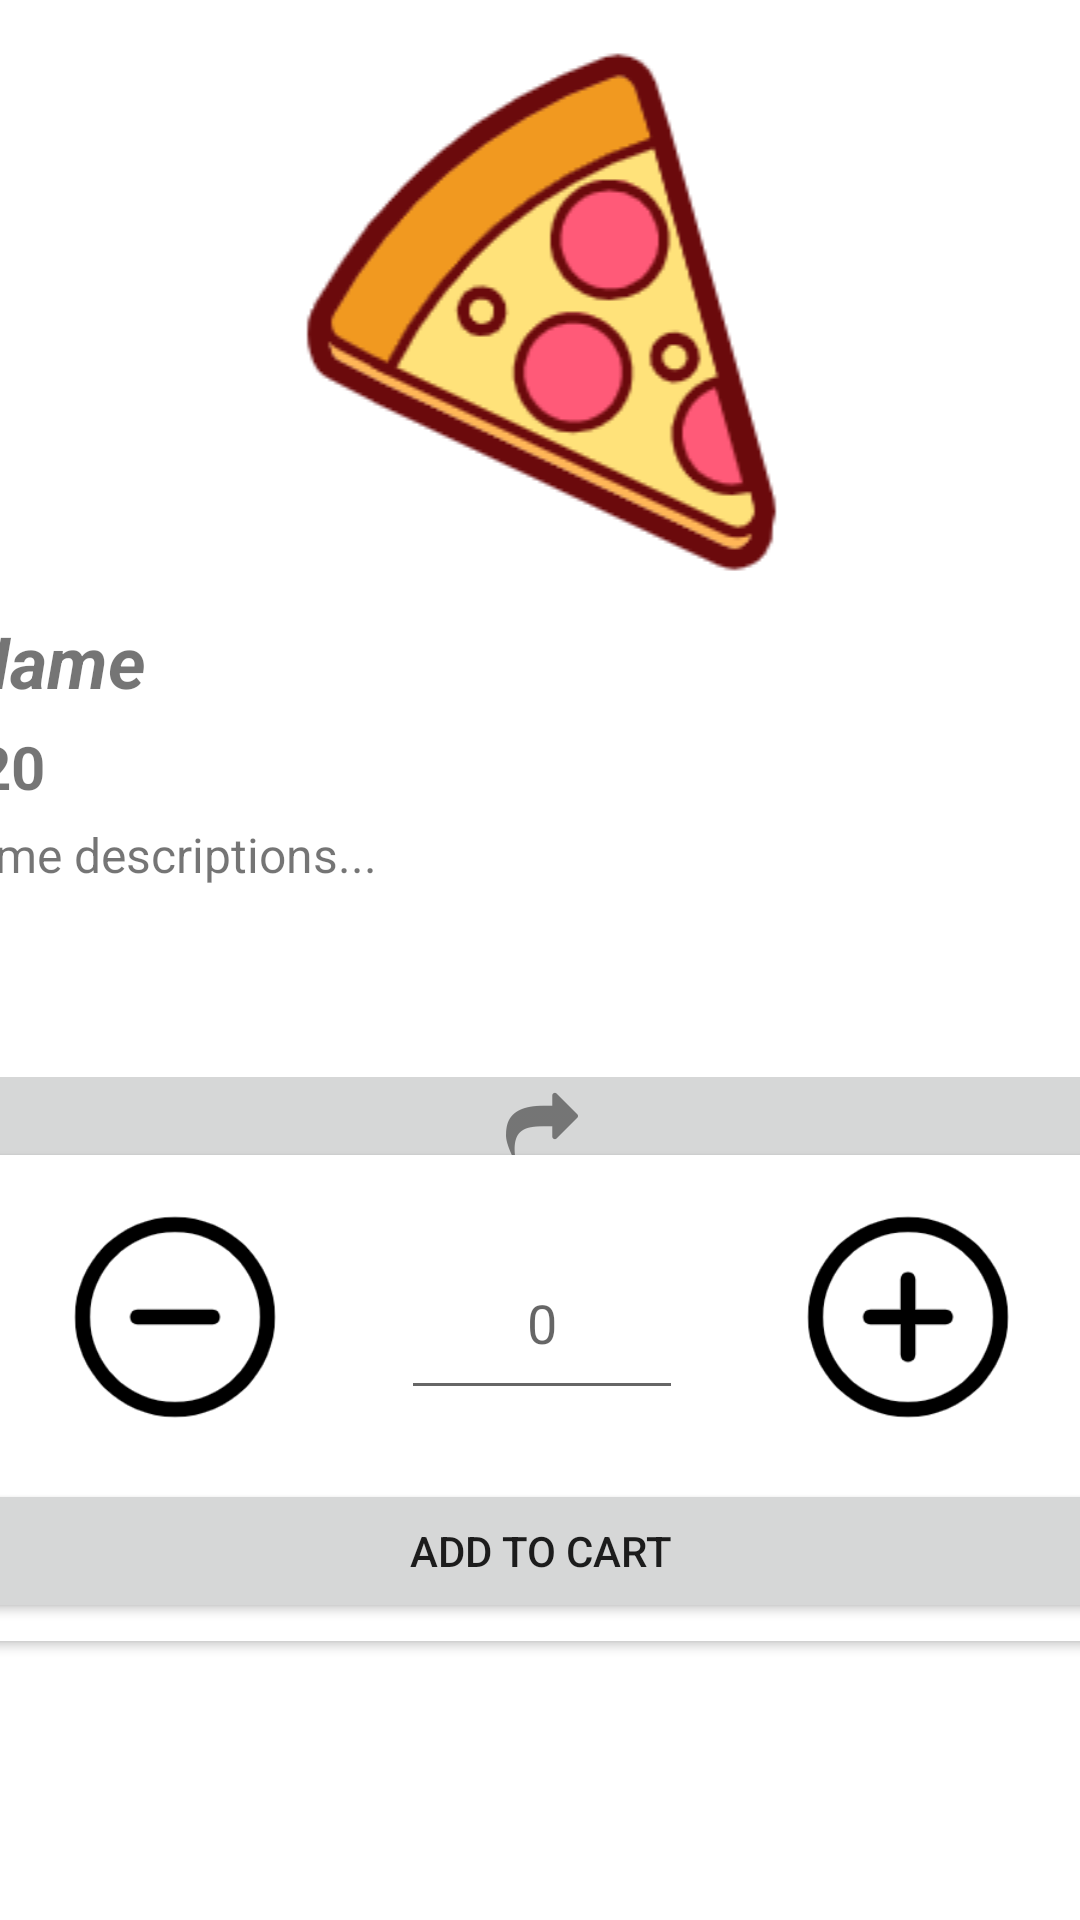

Layout XML and referenced resources for this Android screen:
<!-- AndroidManifest.xml: application theme Theme.CSI5175 -->
<!-- res/layout/fragment_productdetails.xml -->
<?xml version="1.0" encoding="utf-8"?>
<FrameLayout xmlns:android="http://schemas.android.com/apk/res/android"
    xmlns:app="http://schemas.android.com/apk/res-auto"
    xmlns:tools="http://schemas.android.com/tools"
    android:layout_width="match_parent"
    android:layout_height="match_parent"
    tools:context=".ProductDetails">

    <androidx.constraintlayout.widget.ConstraintLayout
        android:layout_width="match_parent"
        android:layout_height="match_parent">

        <ScrollView
            android:id="@+id/scrollView2"
            android:layout_width="399dp"
            android:layout_height="381dp"
            android:layout_marginTop="4dp"
            app:layout_constraintEnd_toEndOf="parent"
            app:layout_constraintStart_toStartOf="parent"
            app:layout_constraintTop_toTopOf="parent">

            <LinearLayout
                android:layout_width="match_parent"
                android:layout_height="wrap_content"
                android:orientation="vertical">

                <androidx.cardview.widget.CardView
                    android:layout_width="match_parent"
                    android:layout_height="match_parent">

                    <LinearLayout
                        android:layout_width="match_parent"
                        android:layout_height="match_parent"
                        android:orientation="vertical">

                        <ImageView
                            android:id="@+id/image_product_details"
                            android:layout_width="match_parent"
                            android:layout_height="match_parent"
                            android:src="@drawable/pizza" />

                        <TextView
                            android:id="@+id/productdetails_name"
                            android:layout_width="match_parent"
                            android:layout_height="38dp"
                            android:text=" Name"
                            android:textSize="24sp"
                            android:textStyle="bold|italic" />

                        <TextView
                            android:id="@+id/productdetails_price"
                            android:layout_width="match_parent"
                            android:layout_height="32dp"
                            android:text="$20"
                            android:textSize="20sp"
                            android:textStyle="bold" />

                        <TextView
                            android:id="@+id/productdetails_description"
                            android:layout_width="match_parent"
                            android:layout_height="79dp"
                            android:text="some descriptions..."
                            android:textSize="16sp" />

                        <ImageButton
                            android:id="@+id/imageButton"
                            android:layout_width="match_parent"
                            android:layout_height="wrap_content"
                            android:src="@drawable/shareicon" />
                    </LinearLayout>

                </androidx.cardview.widget.CardView>
            </LinearLayout>
        </ScrollView>

        <androidx.cardview.widget.CardView
            android:layout_width="385dp"
            android:layout_height="162dp"
            android:layout_marginBottom="100dp"
            app:layout_constraintBottom_toBottomOf="parent"
            app:layout_constraintEnd_toEndOf="parent"
            app:layout_constraintStart_toStartOf="parent"
            app:layout_constraintTop_toBottomOf="@+id/scrollView2"
            app:layout_constraintVertical_bias="0.0" >

            <LinearLayout
                android:layout_width="match_parent"
                android:layout_height="match_parent"
                android:orientation="vertical">

                <LinearLayout
                    android:layout_width="match_parent"
                    android:layout_height="108dp"
                    android:orientation="horizontal">

                    <androidx.constraintlayout.widget.ConstraintLayout
                        android:layout_width="match_parent"
                        android:layout_height="match_parent"
                        android:layout_weight="1">

                        <ImageView
                            android:id="@+id/button_Decrease"
                            android:layout_width="80dp"
                            android:layout_height="80dp"
                            android:layout_marginStart="20dp"
                            android:layout_marginTop="14dp"
                            android:layout_marginBottom="14dp"
                            android:src="@drawable/decreasebutton"
                            app:layout_constraintBottom_toBottomOf="parent"
                            app:layout_constraintEnd_toStartOf="@+id/productNumber"
                            app:layout_constraintHorizontal_bias="0.52"
                            app:layout_constraintStart_toStartOf="parent"
                            app:layout_constraintTop_toTopOf="parent"
                            app:layout_constraintVertical_bias="1.0" />

                        <EditText
                            android:id="@+id/productNumber"
                            android:layout_width="94dp"
                            android:layout_height="61dp"
                            android:layout_marginStart="25dp"
                            android:layout_marginTop="24dp"
                            android:layout_marginEnd="25dp"
                            android:layout_marginBottom="23dp"
                            android:layout_weight="1"
                            android:ems="10"
                            android:gravity="center"
                            android:hint="0"
                            android:inputType="number"
                            app:layout_constraintBottom_toBottomOf="parent"
                            app:layout_constraintEnd_toStartOf="@+id/button_increase"
                            app:layout_constraintStart_toEndOf="@+id/button_Decrease"
                            app:layout_constraintTop_toTopOf="parent"
                            app:layout_constraintVertical_bias="0.0" />

                        <ImageView
                            android:id="@+id/button_increase"
                            android:layout_width="80dp"
                            android:layout_height="80dp"
                            android:layout_marginTop="14dp"
                            android:layout_marginEnd="20dp"
                            android:layout_marginBottom="14dp"
                            android:src="@drawable/increasebutton"
                            app:layout_constraintBottom_toBottomOf="parent"
                            app:layout_constraintEnd_toEndOf="parent"
                            app:layout_constraintHorizontal_bias="0.525"
                            app:layout_constraintStart_toEndOf="@+id/productNumber"
                            app:layout_constraintTop_toTopOf="parent"
                            app:layout_constraintVertical_bias="1.0" />

                    </androidx.constraintlayout.widget.ConstraintLayout>

                </LinearLayout>

                <Button
                    android:id="@+id/button_addtocart"
                    android:layout_width="match_parent"
                    android:layout_height="wrap_content"
                    android:text="Add To Cart" />
            </LinearLayout>
        </androidx.cardview.widget.CardView>
    </androidx.constraintlayout.widget.ConstraintLayout>
</FrameLayout>
<!-- resources referenced by this layout -->
<resources>
  <!-- drawable decreasebutton: png bitmap (drawable, 5649 bytes) -->
  <!-- drawable increasebutton: png bitmap (drawable, 5954 bytes) -->
  <!-- drawable pizza: png bitmap (drawable, 15436 bytes) -->
  <!-- drawable shareicon: png bitmap (drawable-hdpi, 525 bytes) -->
  <style name="Theme.CSI5175" parent="Theme.MaterialComponents.DayNight.DarkActionBar">
          
          <item name="colorPrimary">@color/purple_500</item>
          <item name="colorPrimaryVariant">@color/purple_700</item>
          <item name="colorOnPrimary">@color/white</item>
          
          <item name="colorSecondary">@color/teal_200</item>
          <item name="colorSecondaryVariant">@color/teal_700</item>
          <item name="colorOnSecondary">@color/black</item>
          
          <item name="android:statusBarColor">?attr/colorPrimaryVariant</item>
          
      </style>
  <!-- not gathered from this repository: default colours our renderer supplied (Android Studio template values) -->
  <color name="purple_500">#FF6200EE</color>
  <color name="purple_700">#FF3700B3</color>
  <color name="teal_200">#FF03DAC5</color>
  <color name="teal_700">#FF018786</color>
  <color name="black">#FF000000</color>
  <color name="white">#FFFFFFFF</color>
</resources>
